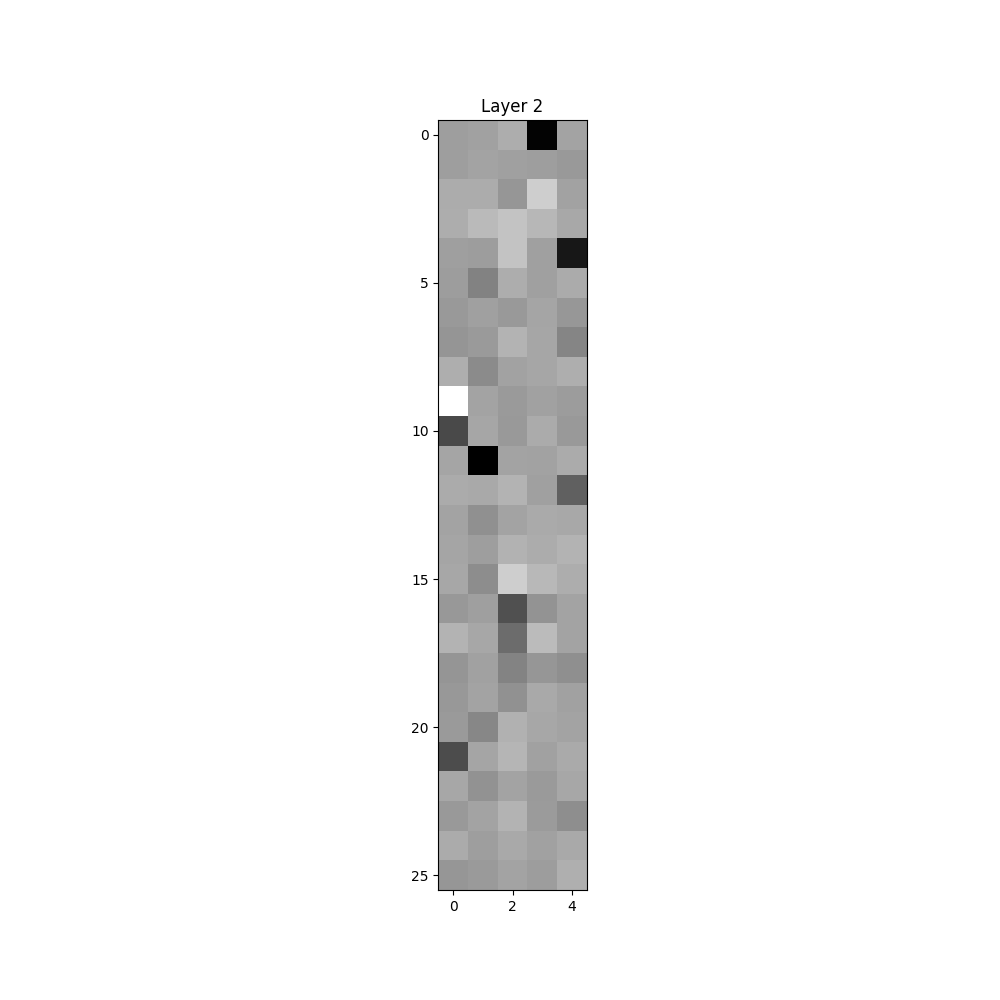

The file beside this chart, header and first rows:
, 0, 1, 2, 3, 4
0, -0.1789, -0.04442, 0.4447, -6.466, 0.06989
1, -0.1655, 0.03645, -0.1005, -0.1824, -0.3685
2, 0.3886, 0.3897, -0.5047, 1.789, -0.01026
3, 0.4439, 0.9501, 1.316, 0.845, 0.2329
4, -0.1473, -0.2114, 1.347, -0.08875, -5.679
5, -0.2205, -1.306, 0.4392, -0.07739, 0.3423
6, -0.3896, -0.1001, -0.3917, 0.1137, -0.4359
7, -0.5296, -0.33, 0.6942, 0.1728, -1.198
8, 0.4836, -0.9282, 0.00209, 0.1507, 0.4867
9, 3.797, 0.01761, -0.3427, -0.04121, -0.243
10, -3.635, 0.1625, -0.3658, 0.3399, -0.3556
11, 0.1112, -6.616, 0.01581, 0.01207, 0.3585
12, 0.3665, 0.2638, 0.6956, -0.08864, -2.679
13, 0.04154, -0.7266, 0.07364, 0.3023, 0.2225
14, 0.1329, -0.1614, 0.6258, 0.3875, 0.6892
15, 0.1865, -0.8616, 1.79, 0.8998, 0.4361
16, -0.4258, -0.1176, -3.333, -0.5845, 0.06088
17, 0.7128, 0.203, -2.197, 1.021, 0.02434
18, -0.5195, -0.05137, -1.255, -0.4799, -0.7749
19, -0.406, 0.05782, -0.6959, 0.2793, -0.0522
20, -0.3463, -1.109, 0.6104, 0.2058, 0.02229
21, -3.489, 0.09979, 0.7528, -0.03665, 0.3204
22, 0.1769, -0.6502, 0.06445, -0.349, 0.1919
23, -0.3768, 0.06922, 0.7231, -0.3062, -0.8129
24, 0.3437, -0.1573, 0.2797, -0.05331, 0.2976
25, -0.498, -0.3486, 0.09012, -0.2156, 0.5292
